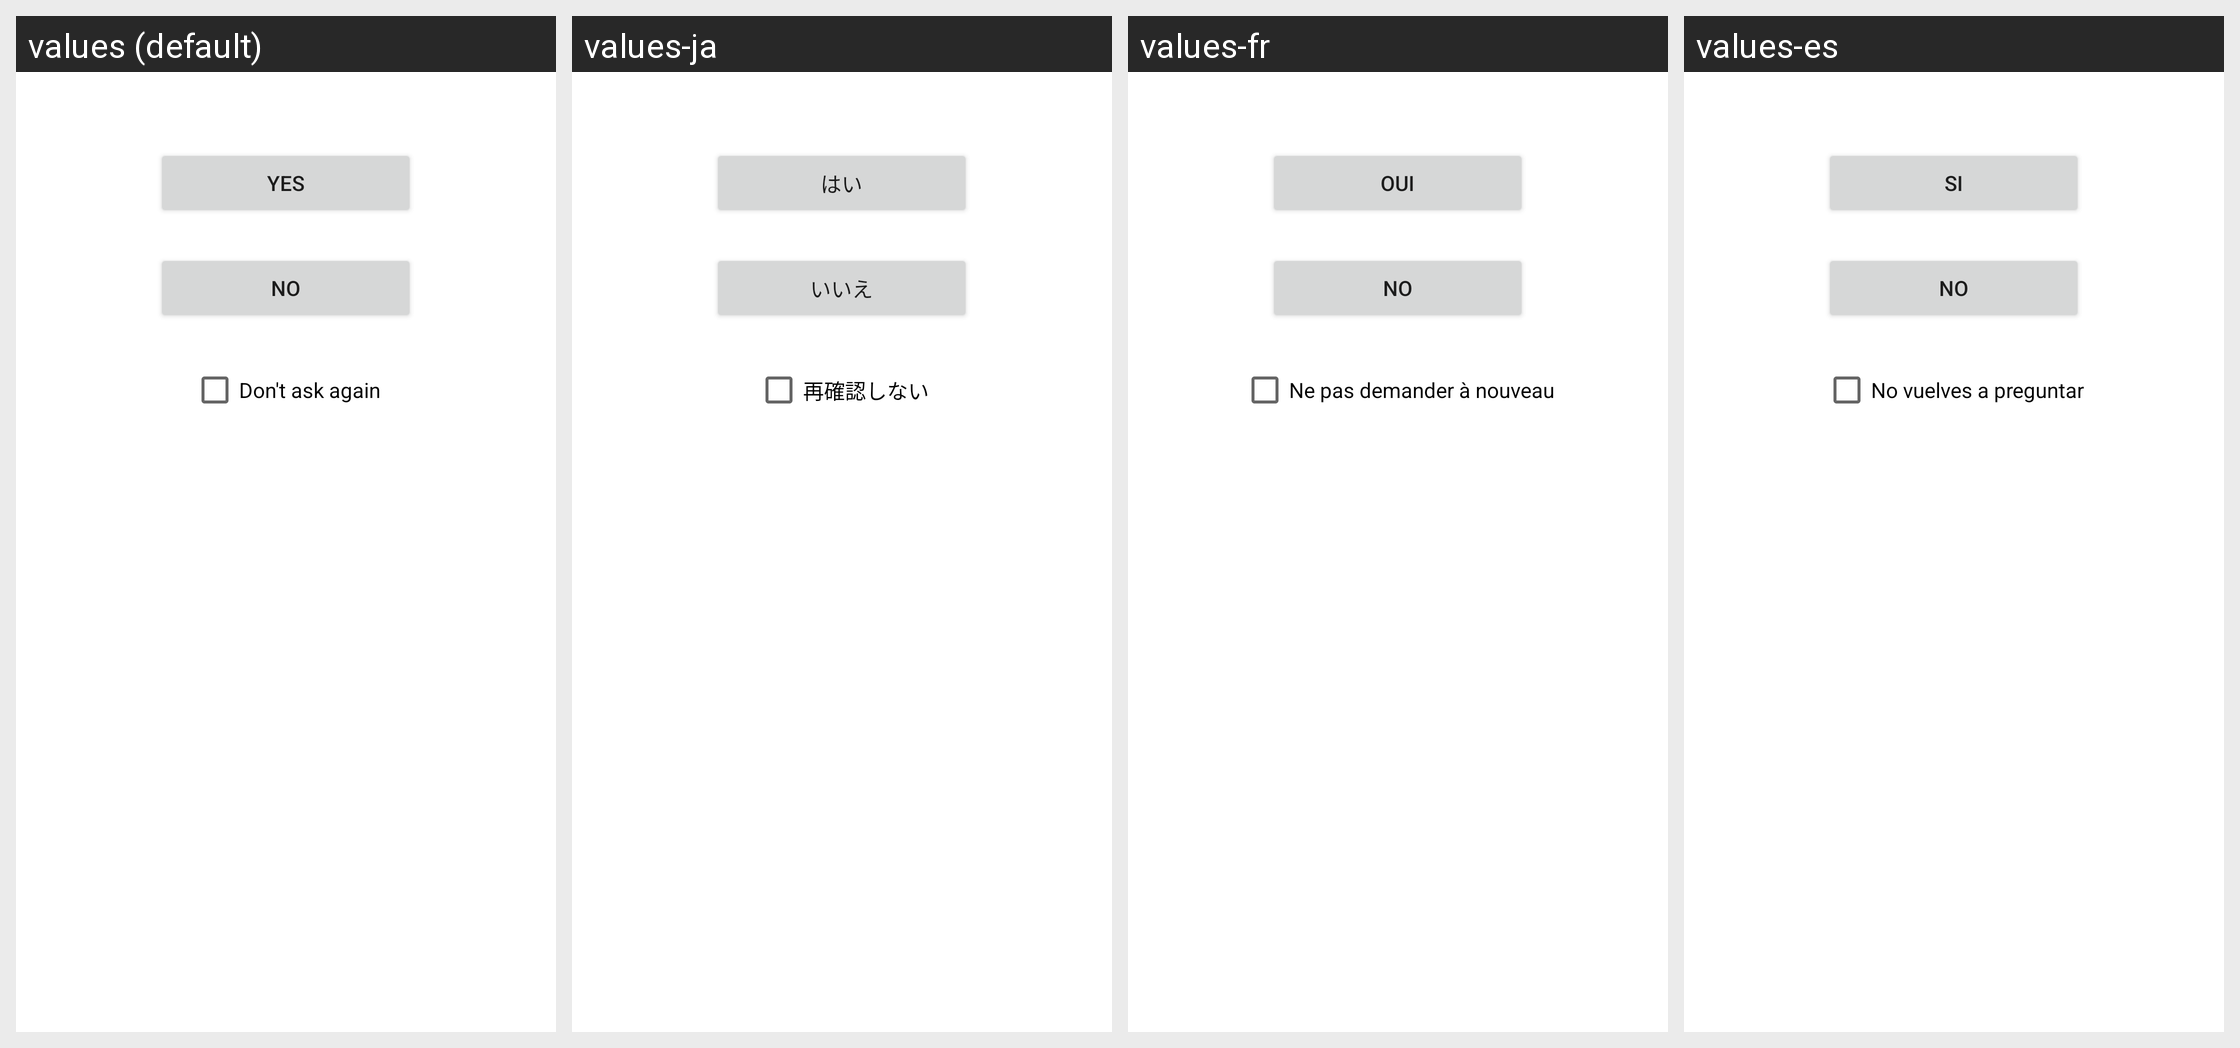

This grid shows one Android layout under several languages. Give, for every string resource on the screen, its name, the default text and each shown locale's text.
Android screen res/layout/password_choose.xml rendered under 4 locales, left to right: values (default), values-ja, values-fr, values-es. Device: Nexus 5 (rendered at 1080×1920; each locale shown at half size, 540×960, under a caption strip naming it); theme Theme.MaterialComponents.DayNight.NoActionBar.
Other locales in the repository, not shown: values-de, values-en, values-it, values-pt, values-zh.
Strings drawn on this screen, with the default value and each locale's value (text and hints the layout hard-codes, and strings that could not be matched under every locale, appear in the picture but are not listed):

yes
  values: yes
  values-ja: はい
  values-fr: oui
  values-es: si

no
  values: no
  values-ja: いいえ
  values-fr: no
  values-es: no

password_checkbox
  values: Don't ask again
  values-ja: 再確認しない
  values-fr: Ne pas demander à nouveau
  values-es: No vuelves a preguntar
